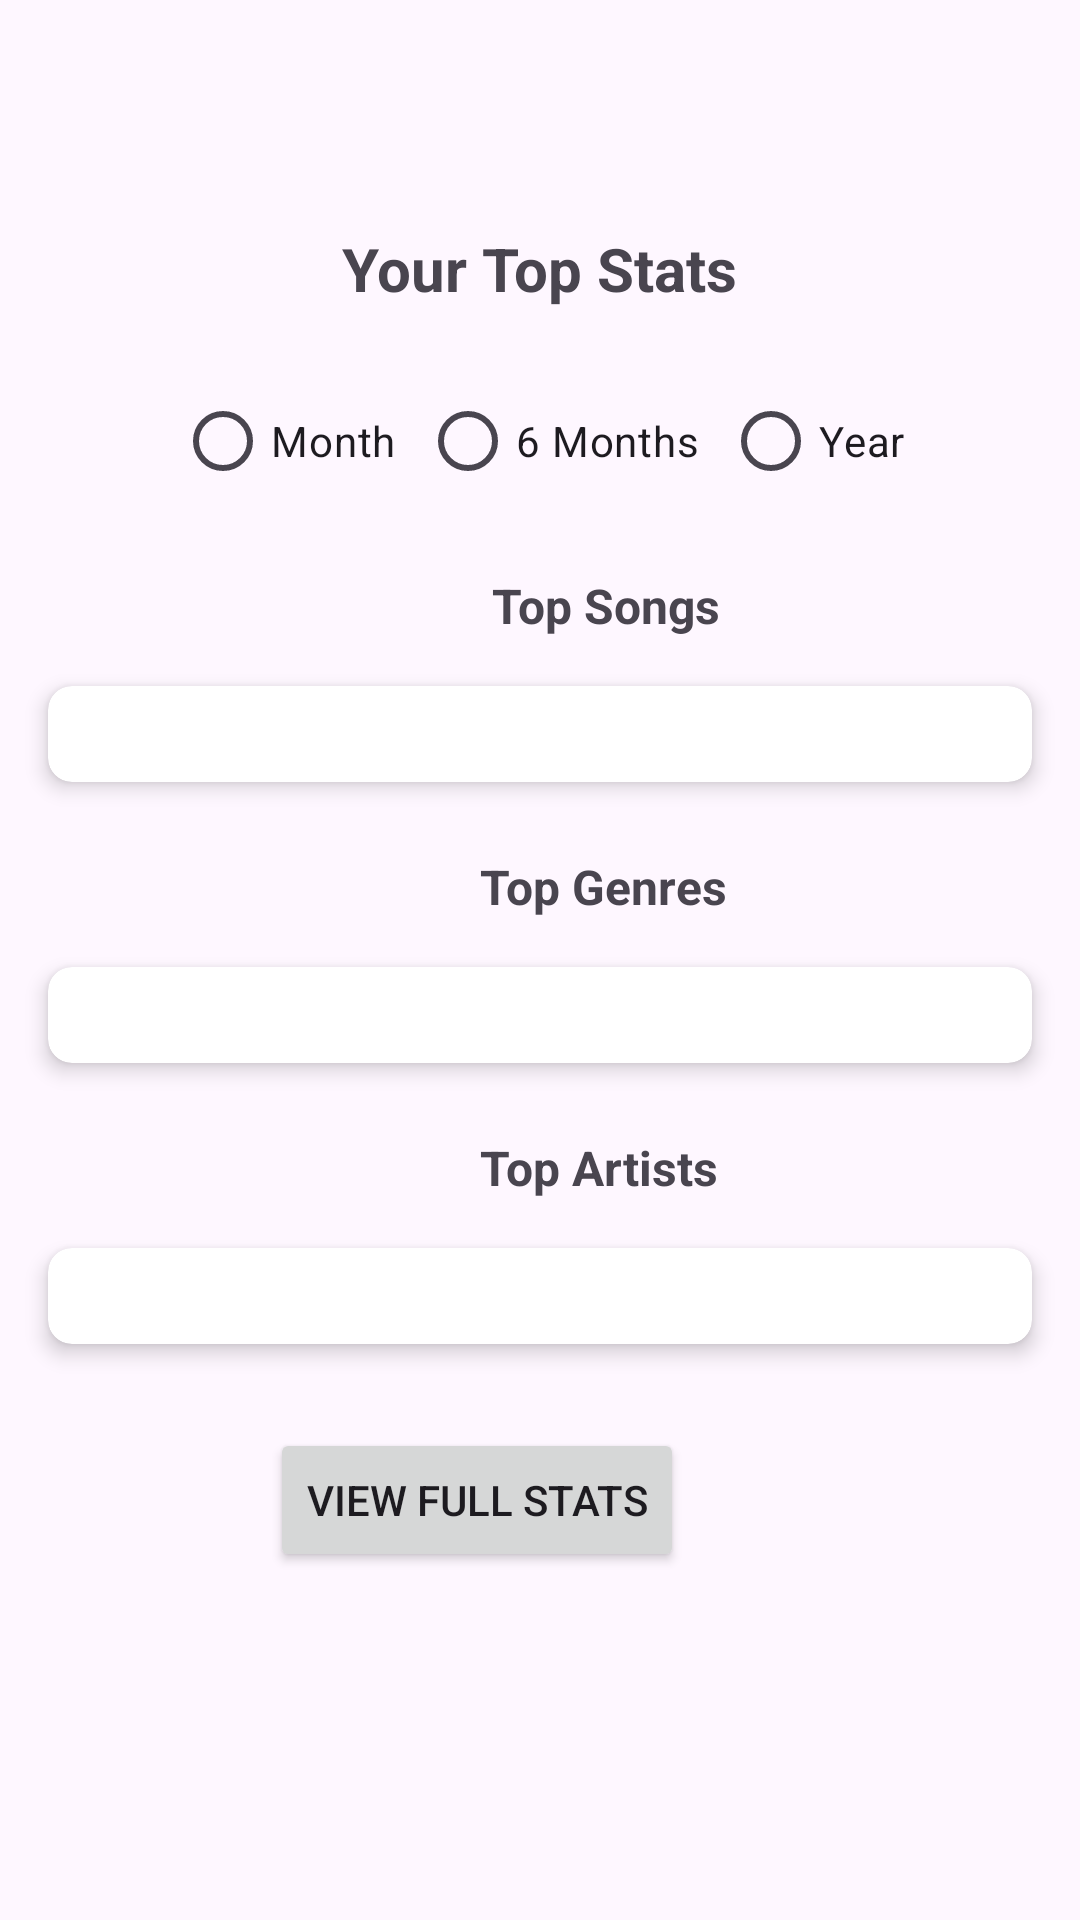

Reconstruct the res/layout file that produces this screen, plus the resources it refers to.
<!-- AndroidManifest.xml: application theme Theme.Spotistats -->
<!-- res/layout/top_stats.xml -->
<?xml version="1.0" encoding="utf-8"?>
<androidx.constraintlayout.widget.ConstraintLayout xmlns:android="http://schemas.android.com/apk/res/android"
    xmlns:app="http://schemas.android.com/apk/res-auto"
    xmlns:tools="http://schemas.android.com/tools"
    android:layout_width="match_parent"
    android:layout_height="match_parent">

    
    <TextView
        android:id="@+id/textView"
        android:layout_width="wrap_content"
        android:layout_height="wrap_content"
        android:layout_marginTop="76dp"
        android:text="@string/your_top_stats"
        android:textSize="20sp"
        android:textStyle="bold"
        app:layout_constraintEnd_toEndOf="parent"
        app:layout_constraintStart_toStartOf="parent"
        app:layout_constraintTop_toTopOf="parent" />

    
    <RadioGroup
        android:id="@+id/toggleGroup"
        android:layout_width="wrap_content"
        android:layout_height="wrap_content"
        android:layout_marginTop="20dp"
        android:orientation="horizontal"
        app:layout_constraintEnd_toEndOf="parent"
        app:layout_constraintStart_toStartOf="parent"
        app:layout_constraintTop_toBottomOf="@id/textView">

        <RadioButton
            android:id="@+id/radio_month"
            android:layout_width="wrap_content"
            android:layout_height="wrap_content"
            android:text="@string/month" />

        <RadioButton
            android:id="@+id/radio_6months"
            android:layout_width="wrap_content"
            android:layout_height="wrap_content"
            android:layout_marginStart="8dp"
            android:text="@string/six_months" />

        <RadioButton
            android:id="@+id/radio_year"
            android:layout_width="wrap_content"
            android:layout_height="wrap_content"
            android:layout_marginStart="8dp"
            android:text="@string/year" />
    </RadioGroup>

    

    
    <TextView
        android:id="@+id/topSongsLabel"
        android:layout_width="wrap_content"
        android:layout_height="wrap_content"
        android:layout_marginStart="164dp"
        android:layout_marginTop="20dp"
        android:text="@string/top_songs"
        android:textSize="16sp"
        android:textStyle="bold"
        app:layout_constraintStart_toStartOf="parent"
        app:layout_constraintTop_toBottomOf="@id/toggleGroup" />

    <androidx.cardview.widget.CardView
        android:id="@+id/songsCard"
        android:layout_width="0dp"
        android:layout_height="wrap_content"
        android:layout_margin="16dp"
        app:cardCornerRadius="8dp"
        app:cardElevation="4dp"
        app:layout_constraintEnd_toEndOf="parent"
        app:layout_constraintStart_toStartOf="parent"
        app:layout_constraintTop_toBottomOf="@id/topSongsLabel">

        
        <LinearLayout
            android:id="@+id/songsContainer"
            android:layout_width="match_parent"
            android:layout_height="wrap_content"
            android:orientation="vertical"
            android:padding="16dp" />
    </androidx.cardview.widget.CardView>

    
    <TextView
        android:id="@+id/topGenresLabel"
        android:layout_width="wrap_content"
        android:layout_height="wrap_content"
        android:layout_marginStart="160dp"
        android:layout_marginTop="24dp"
        android:text="@string/top_genres"
        android:textSize="16sp"
        android:textStyle="bold"
        app:layout_constraintStart_toStartOf="parent"
        app:layout_constraintTop_toBottomOf="@id/songsCard" />

    
    <androidx.cardview.widget.CardView
        android:id="@+id/genresCard"
        android:layout_width="0dp"
        android:layout_height="wrap_content"
        android:layout_margin="16dp"
        app:cardCornerRadius="8dp"
        app:cardElevation="4dp"
        app:layout_constraintEnd_toEndOf="parent"
        app:layout_constraintStart_toStartOf="parent"
        app:layout_constraintTop_toBottomOf="@id/topGenresLabel">

        
        <LinearLayout
            android:id="@+id/genresContainer"
            android:layout_width="match_parent"
            android:layout_height="wrap_content"
            android:orientation="vertical"
            android:padding="16dp" />
    </androidx.cardview.widget.CardView>

    
    <TextView
        android:id="@+id/topArtistsLabel"
        android:layout_width="wrap_content"
        android:layout_height="wrap_content"
        android:layout_marginStart="160dp"
        android:layout_marginTop="24dp"
        android:text="@string/top_artists"
        android:textSize="16sp"
        android:textStyle="bold"
        app:layout_constraintStart_toStartOf="parent"
        app:layout_constraintTop_toBottomOf="@id/genresCard" />

    
    <androidx.cardview.widget.CardView
        android:id="@+id/artistsCard"
        android:layout_width="0dp"
        android:layout_height="wrap_content"
        android:layout_margin="16dp"
        app:cardCornerRadius="8dp"
        app:cardElevation="4dp"
        app:layout_constraintEnd_toEndOf="parent"
        app:layout_constraintStart_toStartOf="parent"
        app:layout_constraintTop_toBottomOf="@id/topArtistsLabel">

        
        <LinearLayout
            android:id="@+id/artistsContainer"
            android:layout_width="match_parent"
            android:layout_height="wrap_content"
            android:orientation="vertical"
            android:padding="16dp" />
    </androidx.cardview.widget.CardView>

    <Button
        android:id="@+id/logoutButton"
        android:layout_width="wrap_content"
        android:layout_height="wrap_content"
        android:layout_marginTop="28dp"
        android:layout_marginEnd="132dp"
        android:text="@string/full_stats"
        app:layout_constraintEnd_toEndOf="parent"
        app:layout_constraintTop_toBottomOf="@id/artistsCard" />
</androidx.constraintlayout.widget.ConstraintLayout>
<!-- resources referenced by this layout -->
<resources>
  <string name="full_stats">View Full Stats</string>
  <string name="month">Month</string>
  <string name="six_months">6 Months</string>
  <string name="top_artists">Top Artists</string>
  <string name="top_genres">Top Genres</string>
  <string name="top_songs">Top Songs</string>
  <string name="year">Year</string>
  <string name="your_top_stats">Your Top Stats</string>
  <style name="Theme.Spotistats" parent="Base.Theme.Spotistats" />
  <style name="Base.Theme.Spotistats" parent="Theme.Material3.DayNight.NoActionBar">
          
          
      </style>
</resources>
